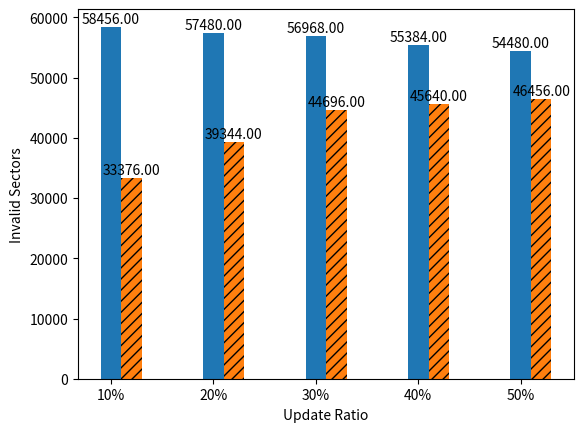

Write Python code to recreate this figure.
#!/usr/bin/python3

import pandas as pd
import numpy as np
import matplotlib.pyplot as plt
from matplotlib.pyplot import MultipleLocator

width=0.25

# values = ['10%', '20%', '30%', '40%', '50%']
# x1=[5, 6, 7, 8, 9]
# y1=(4310*8, 7277*8, 8923*8, 9891*8, 10062*8)
# x2=[p + width for p in x1]
# y2=(3427*8, 5264*8, 5692*8, 5570*8, 5264*8)
# plt.bar(x1, y1, label='Appended Update', width=0.25)
# plt.bar(x2, y2, label='Appended Update & Reversed Update', width=0.25, hatch='/'*3)
# plt.xticks(x1,values)
# plt.legend()
# plt.xlabel('The Percentage of Identical Update Data')
# plt.ylabel('Number of Invalid Sectors')



# values = ['10%', '20%', '30%', '40%', '50%', '60%']
# x1=[5, 6, 7, 8, 9, 10]
# y1=(768*8, 918*8, 1074*8, 1224*8, 1380*8, 1536*8)
# x2=[p + width for p in x1]
# y2=(730*8, 472*8, 452*8, 514*8, 506*8, 570*8)
# plt.bar(x1, y1, label='Appended Update', width=0.25)
# plt.bar(x2, y2, label='Appended Update & Reversed Update', width=0.25, hatch='/'*3)
# plt.xticks(x1,values)
# plt.legend()
# plt.xlabel('The Percentage of Identical Update Data')
# plt.ylabel('Number of Invalid Sectors')



# values = ['10%', '20%', '30%', '40%', '50%']
# x1=[4, 8, 12, 16, 20]
# y1=(11.97, 12.05, 12.04, 12.03, 12.03)
# plot = plt.bar(x1, y1, width=3)
# plt.xticks(x1,values)
# for value in plot:
#     height = value.get_height()
#     plt.text(value.get_x() + value.get_width()/2.,
#              1.002*height,'%.2f' %height , ha='center', va='bottom')



values = ['10%', '20%', '30%', '40%', '50%']
x1=[2, 4, 6, 8, 10]
y1=(7307*8, 7185*8, 7121*8, 6923*8, 6810*8)
x2=[p + (width+0.15) for p in x1]
y2=(4172*8, 4918*8, 5587*8, 5705*8, 5807*8)
plot = plt.bar(x1, y1, label='Appended Update', width=0.4)
for value in plot:
    height = value.get_height()
    plt.text(value.get_x() + value.get_width()/2.,
             1.002*height,'%.2f' %height , ha='center', va='bottom')
plot = plt.bar(x2, y2, label='Appended Update & Reversed Update', width=0.4, hatch='/'*3)
for value in plot:
    height = value.get_height()
    plt.text(value.get_x() + value.get_width()/2.,
             1.002*height,'%.2f' %height , ha='center', va='bottom')
# plt.legend()
plt.xticks(x1,values)
plt.xlabel('The Percentage of Identical Update Data')
plt.ylabel('Number of Invalid Sectors')




# plt.title('ETF Dividend Yield')
plt.xlabel('Update Ratio')
# plt.ylabel('Latency (ms)')
plt.ylabel('Invalid Sectors')
plt.savefig("bar")